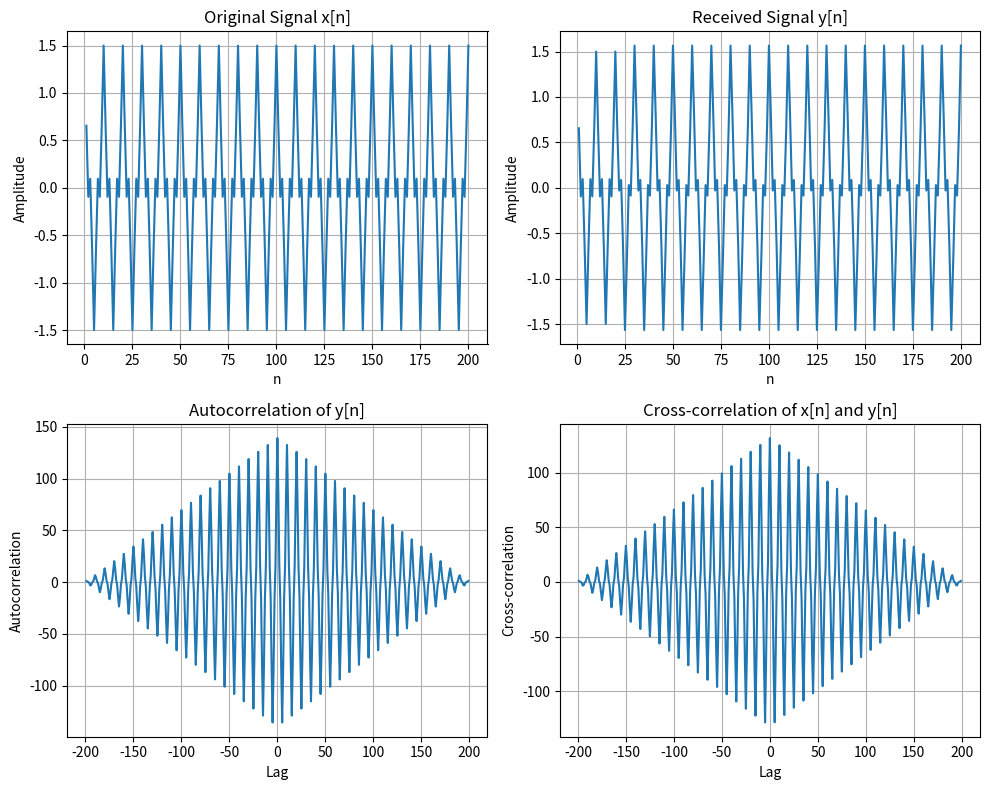

Generate this figure with matplotlib:
import numpy as np
import matplotlib.pyplot as plt

def signal_shift(x, n1, no):
    return x, n1 + no

N = 200
n = np.arange(1,N+1)
x = np.cos(0.2 * np.pi * n) + 0.5 * np.cos(0.6 * np.pi * n)
x_shift, n_shift = signal_shift(x, n, 20)
x_delayed = np.zeros(N)
for i in range(N):
    if n_shift[i] < N:
        x_delayed[n_shift[i]] = x_shift[i]

y = x + 0.1 * x_delayed
ryy = np.correlate(y, y, mode='full')
rxy = np.correlate(x, y, mode='full')
lag = np.arange(-N + 1, N)
# peak = np.argmax(rxy)
# delay = lag[peak]
td=np.argmax(ryy)-np.argmax(rxy)
print("Estimated delay =",td,"samples")
plt.figure(figsize=(10, 8))

plt.subplot(2, 2, 1)
plt.plot(n, x)
plt.xlabel('n')
plt.ylabel('Amplitude')
plt.title('Original Signal x[n]')
plt.grid()

plt.subplot(2, 2, 2)
plt.plot(n, y)
plt.xlabel('n')
plt.ylabel('Amplitude')
plt.title('Received Signal y[n]')
plt.grid()


plt.subplot(2, 2, 3)
plt.plot(lag, ryy)
plt.xlabel('Lag')
plt.ylabel('Autocorrelation')
plt.title('Autocorrelation of y[n]')
plt.grid()

plt.subplot(2, 2, 4)
plt.plot(lag, rxy)
plt.xlabel('Lag')
plt.ylabel('Cross-correlation')
plt.title('Cross-correlation of x[n] and y[n]')
plt.grid()

plt.tight_layout()
plt.show()
